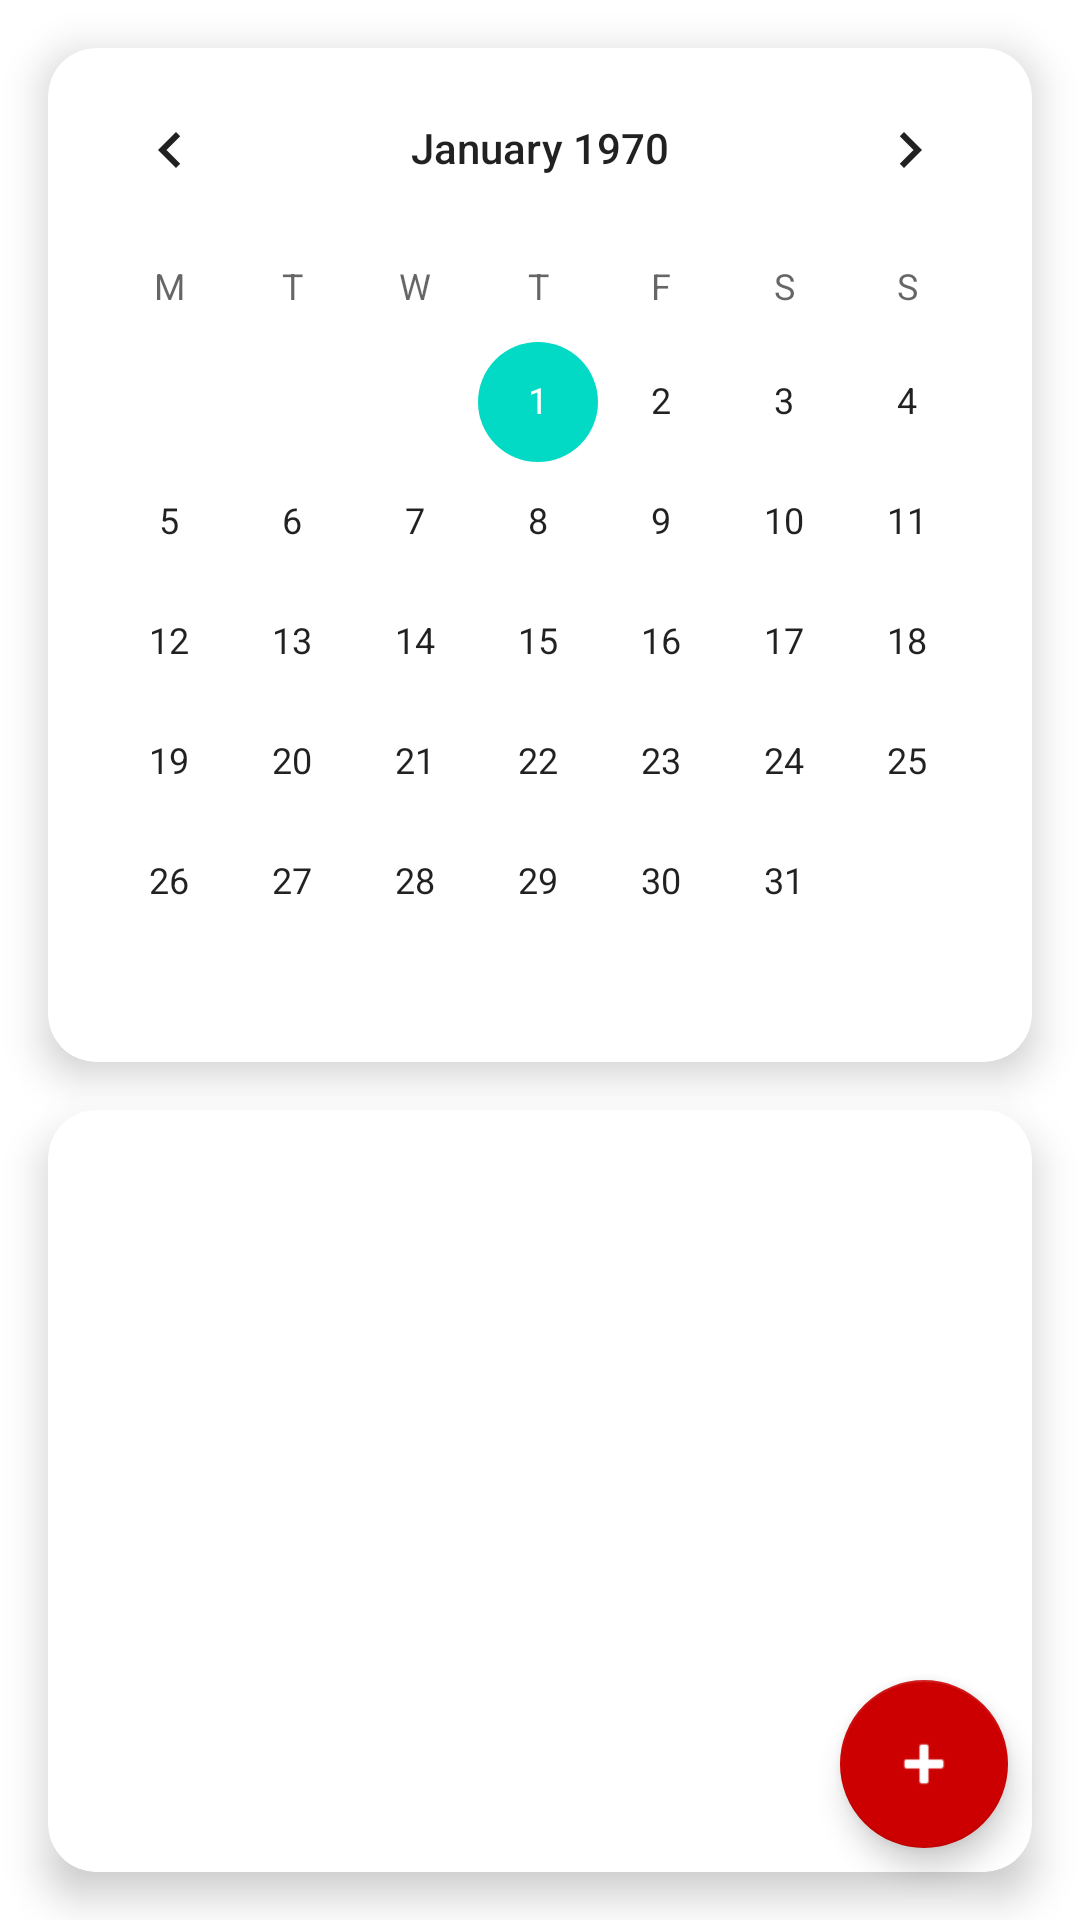

Produce the Android XML layout that renders to this screen, including the resource entries it uses.
<!-- AndroidManifest.xml: application theme Theme.HorarioApp -->
<!-- res/layout/fragment_calendario.xml -->
<?xml version="1.0" encoding="utf-8"?>
<FrameLayout xmlns:android="http://schemas.android.com/apk/res/android"
    xmlns:app="http://schemas.android.com/apk/res-auto"
    android:layout_width="match_parent"
    android:layout_height="match_parent">

    <androidx.constraintlayout.widget.ConstraintLayout
        android:layout_width="match_parent"
        android:layout_height="match_parent">

        
        <androidx.cardview.widget.CardView
            android:id="@+id/card_calendario"
            android:layout_width="0dp"
            android:layout_height="wrap_content"
            android:layout_margin="16dp"
            app:cardCornerRadius="16dp"
            app:cardElevation="8dp"
            app:layout_constraintTop_toTopOf="parent"
            app:layout_constraintStart_toStartOf="parent"
            app:layout_constraintEnd_toEndOf="parent">

            <CalendarView
                android:id="@+id/calendarView"
                android:layout_width="match_parent"
                android:layout_height="wrap_content"
                android:firstDayOfWeek="2"
                android:showWeekNumber="false"
                android:focusedMonthDateColor="@android:color/black"
                android:weekSeparatorLineColor="@android:color/darker_gray"/>
        </androidx.cardview.widget.CardView>

        
        <androidx.cardview.widget.CardView
            android:id="@+id/card_tareas"
            android:layout_width="0dp"
            android:layout_height="0dp"
            android:layout_margin="16dp"
            app:cardCornerRadius="16dp"
            app:cardElevation="8dp"
            app:layout_constraintTop_toBottomOf="@id/card_calendario"
            app:layout_constraintBottom_toBottomOf="parent"
            app:layout_constraintStart_toStartOf="parent"
            app:layout_constraintEnd_toEndOf="parent">

            <androidx.recyclerview.widget.RecyclerView
                android:id="@+id/recycler_tareas"
                android:layout_width="match_parent"
                android:layout_height="match_parent"
                android:padding="8dp"/>
        </androidx.cardview.widget.CardView>

    </androidx.constraintlayout.widget.ConstraintLayout>

    
    <com.google.android.material.floatingactionbutton.FloatingActionButton
        android:id="@+id/fab_add"
        android:layout_width="wrap_content"
        android:layout_height="wrap_content"
        android:layout_gravity="bottom|end"
        android:layout_margin="24dp"
        android:contentDescription="Agregar tarea"
        android:src="@android:drawable/ic_input_add"
        app:backgroundTint="@android:color/holo_red_dark"
        app:tint="@android:color/white"
        android:elevation="24dp" />

</FrameLayout>
<!-- resources referenced by this layout -->
<resources>
  <style name="Theme.HorarioApp" parent="Theme.MaterialComponents.DayNight.NoActionBar">
          
          <item name="colorPrimary">@color/purple_500</item>
          <item name="colorPrimaryVariant">@color/purple_700</item>
          <item name="colorSecondary">@color/teal_200</item>
          <item name="android:statusBarColor" tools:targetApi="l">@color/purple_700</item>
      </style>
  <!-- not gathered from this repository: default colours our renderer supplied (Android Studio template values) -->
  <color name="purple_500">#FF6200EE</color>
  <color name="purple_700">#FF3700B3</color>
  <color name="teal_200">#FF03DAC5</color>
</resources>
